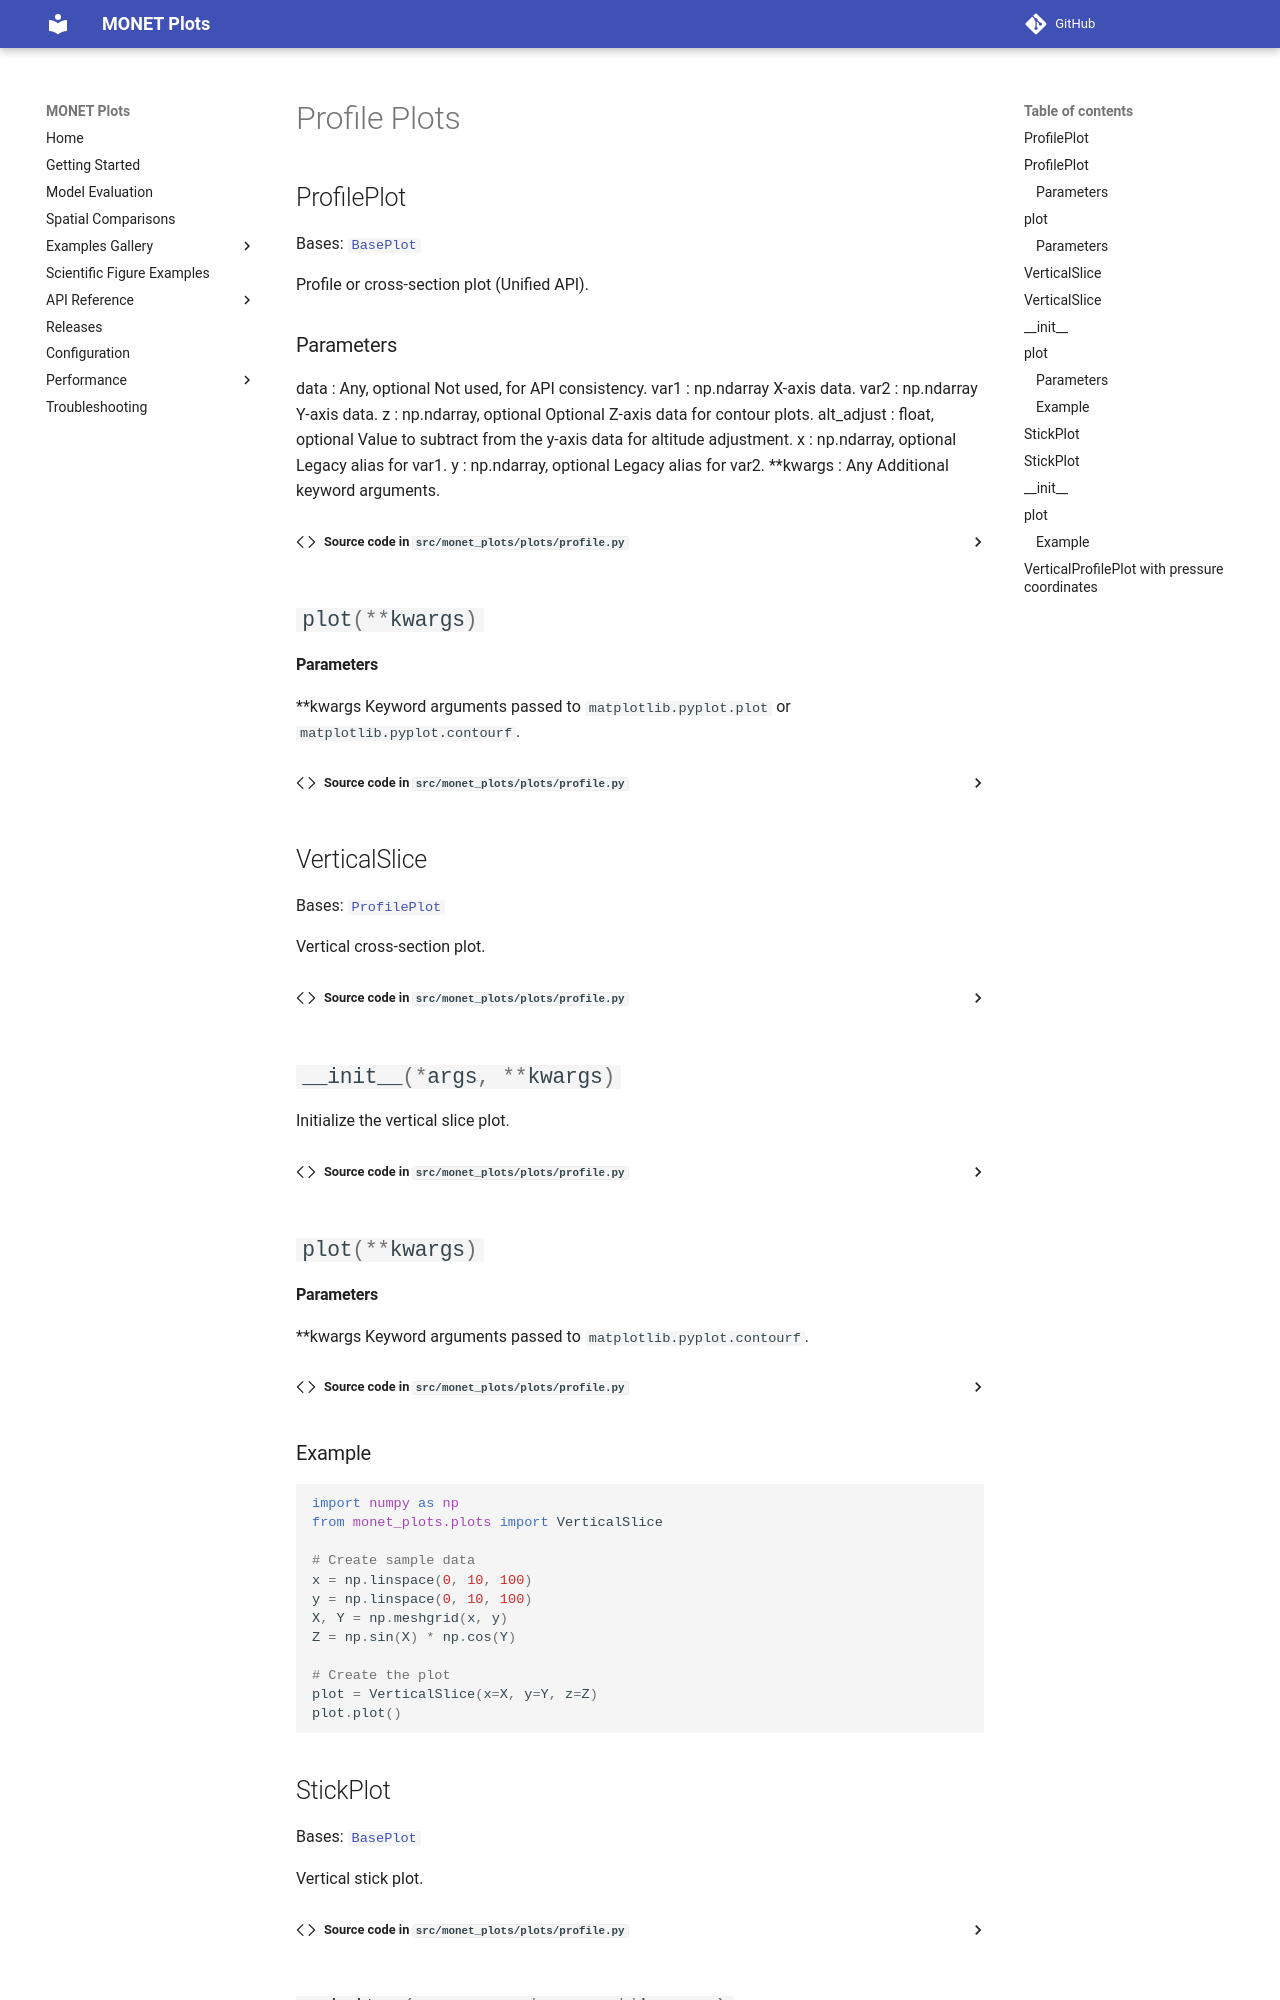

repository: noaa-oar-arl/monet-plots · page: plots/profile/index.html · generator: mkdocs

# Profile Plots

## ProfilePlot

::: monet_plots.plots.profile.ProfilePlot

## VerticalSlice

::: monet_plots.plots.profile.VerticalSlice

### Example

```python
import numpy as np
from monet_plots.plots import VerticalSlice

# Create sample data
x = np.linspace(0, 10, 100)
y = np.linspace(0, 10, 100)
X, Y = np.meshgrid(x, y)
Z = np.sin(X) * np.cos(Y)

# Create the plot
plot = VerticalSlice(x=X, y=Y, z=Z)
plot.plot()
```

## StickPlot

::: monet_plots.plots.profile.StickPlot

### Example

```python
import numpy as np
from monet_plots.plots import StickPlot

# Create sample data
u = np.random.rand(10)
v = np.random.rand(10)
y = np.arange(10)

# Create the plot
plot = StickPlot(u, v, y)
plot.plot()
```
